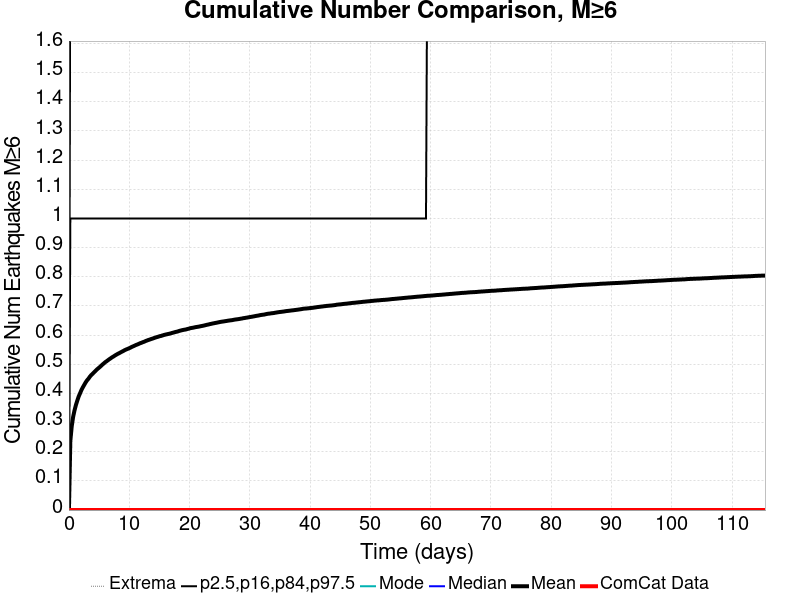

The file beside this chart, header and first rows:
Time (days), ComCat Data, Simulation Mean, Simulation Median, Simulation Mode, Simulation Minimum, Simulation Maximum, 2.5 %-ile, 16 %-ile, 84 %-ile, 97.5 %-ile
0.0, 0.0, 0.0, 0.0, 0.0, 0.0, 0.0, 0.0, 0.0, 0.0, 0.0
0.2314, 0.0, 0.2368, 0.0, 0.0, 0.0, 7.0, 0.0, 0.0, 1.0, 2.0
0.4628, 0.0, 0.2872, 0.0, 0.0, 0.0, 8.0, 0.0, 0.0, 1.0, 2.0
0.6942, 0.0, 0.3195, 0.0, 0.0, 0.0, 9.0, 0.0, 0.0, 1.0, 2.0
0.9256, 0.0, 0.3418, 0.0, 0.0, 0.0, 9.0, 0.0, 0.0, 1.0, 3.0
1.157, 0.0, 0.3603, 0.0, 0.0, 0.0, 9.0, 0.0, 0.0, 1.0, 3.0
1.388, 0.0, 0.3755, 0.0, 0.0, 0.0, 10.0, 0.0, 0.0, 1.0, 3.0
1.62, 0.0, 0.3896, 0.0, 0.0, 0.0, 10.0, 0.0, 0.0, 1.0, 3.0
1.851, 0.0, 0.4008, 0.0, 0.0, 0.0, 10.0, 0.0, 0.0, 1.0, 3.0
2.083, 0.0, 0.4121, 0.0, 0.0, 0.0, 10.0, 0.0, 0.0, 1.0, 3.0
2.314, 0.0, 0.4213, 0.0, 0.0, 0.0, 10.0, 0.0, 0.0, 1.0, 3.0
2.545, 0.0, 0.4296, 0.0, 0.0, 0.0, 10.0, 0.0, 0.0, 1.0, 3.0
2.777, 0.0, 0.438, 0.0, 0.0, 0.0, 10.0, 0.0, 0.0, 1.0, 3.0
3.008, 0.0, 0.445, 0.0, 0.0, 0.0, 10.0, 0.0, 0.0, 1.0, 3.0
3.24, 0.0, 0.4505, 0.0, 0.0, 0.0, 11.0, 0.0, 0.0, 1.0, 3.0
3.471, 0.0, 0.4574, 0.0, 0.0, 0.0, 12.0, 0.0, 0.0, 1.0, 3.0
3.702, 0.0, 0.463, 0.0, 0.0, 0.0, 12.0, 0.0, 0.0, 1.0, 3.0
3.934, 0.0, 0.4673, 0.0, 0.0, 0.0, 12.0, 0.0, 0.0, 1.0, 3.0
4.165, 0.0, 0.4725, 0.0, 0.0, 0.0, 12.0, 0.0, 0.0, 1.0, 3.0
4.397, 0.0, 0.477, 0.0, 0.0, 0.0, 12.0, 0.0, 0.0, 1.0, 3.0
4.628, 0.0, 0.482, 0.0, 0.0, 0.0, 12.0, 0.0, 0.0, 1.0, 3.0
4.859, 0.0, 0.486, 0.0, 0.0, 0.0, 12.0, 0.0, 0.0, 1.0, 3.0
5.091, 0.0, 0.49, 0.0, 0.0, 0.0, 12.0, 0.0, 0.0, 1.0, 3.0
5.322, 0.0, 0.4944, 0.0, 0.0, 0.0, 12.0, 0.0, 0.0, 1.0, 3.0
5.554, 0.0, 0.499, 0.0, 0.0, 0.0, 12.0, 0.0, 0.0, 1.0, 3.0
5.785, 0.0, 0.5028, 0.0, 0.0, 0.0, 12.0, 0.0, 0.0, 1.0, 3.0
6.016, 0.0, 0.5072, 0.0, 0.0, 0.0, 12.0, 0.0, 0.0, 1.0, 3.0
6.248, 0.0, 0.5103, 0.0, 0.0, 0.0, 12.0, 0.0, 0.0, 1.0, 3.0
6.479, 0.0, 0.5139, 0.0, 0.0, 0.0, 12.0, 0.0, 0.0, 1.0, 3.0
6.711, 0.0, 0.5175, 0.0, 0.0, 0.0, 12.0, 0.0, 0.0, 1.0, 3.0
6.942, 0.0, 0.5207, 0.0, 0.0, 0.0, 12.0, 0.0, 0.0, 1.0, 3.0
7.173, 0.0, 0.5241, 0.0, 0.0, 0.0, 12.0, 0.0, 0.0, 1.0, 3.0
7.405, 0.0, 0.5268, 0.0, 0.0, 0.0, 12.0, 0.0, 0.0, 1.0, 3.0
7.636, 0.0, 0.5301, 0.0, 0.0, 0.0, 12.0, 0.0, 0.0, 1.0, 3.0
7.868, 0.0, 0.5329, 0.0, 0.0, 0.0, 12.0, 0.0, 0.0, 1.0, 4.0
8.099, 0.0, 0.5357, 0.0, 0.0, 0.0, 12.0, 0.0, 0.0, 1.0, 4.0
8.33, 0.0, 0.538, 0.0, 0.0, 0.0, 12.0, 0.0, 0.0, 1.0, 4.0
8.562, 0.0, 0.5407, 0.0, 0.0, 0.0, 13.0, 0.0, 0.0, 1.0, 4.0
8.793, 0.0, 0.5432, 0.0, 0.0, 0.0, 13.0, 0.0, 0.0, 1.0, 4.0
9.025, 0.0, 0.5456, 0.0, 0.0, 0.0, 13.0, 0.0, 0.0, 1.0, 4.0
9.256, 0.0, 0.5484, 0.0, 0.0, 0.0, 14.0, 0.0, 0.0, 1.0, 4.0
9.487, 0.0, 0.5507, 0.0, 0.0, 0.0, 14.0, 0.0, 0.0, 1.0, 4.0
9.719, 0.0, 0.5526, 0.0, 0.0, 0.0, 14.0, 0.0, 0.0, 1.0, 4.0
9.95, 0.0, 0.5546, 0.0, 0.0, 0.0, 14.0, 0.0, 0.0, 1.0, 4.0
10.18, 0.0, 0.5568, 0.0, 0.0, 0.0, 14.0, 0.0, 0.0, 1.0, 4.0
10.41, 0.0, 0.5594, 0.0, 0.0, 0.0, 14.0, 0.0, 0.0, 1.0, 4.0
10.64, 0.0, 0.5615, 0.0, 0.0, 0.0, 14.0, 0.0, 0.0, 1.0, 4.0
10.88, 0.0, 0.5636, 0.0, 0.0, 0.0, 14.0, 0.0, 0.0, 1.0, 4.0
11.11, 0.0, 0.566, 0.0, 0.0, 0.0, 14.0, 0.0, 0.0, 1.0, 4.0
11.34, 0.0, 0.5678, 0.0, 0.0, 0.0, 14.0, 0.0, 0.0, 1.0, 4.0
11.57, 0.0, 0.5698, 0.0, 0.0, 0.0, 14.0, 0.0, 0.0, 1.0, 4.0
11.8, 0.0, 0.5721, 0.0, 0.0, 0.0, 14.0, 0.0, 0.0, 1.0, 4.0
12.03, 0.0, 0.5737, 0.0, 0.0, 0.0, 14.0, 0.0, 0.0, 1.0, 4.0
12.26, 0.0, 0.5758, 0.0, 0.0, 0.0, 14.0, 0.0, 0.0, 1.0, 4.0
12.5, 0.0, 0.5773, 0.0, 0.0, 0.0, 14.0, 0.0, 0.0, 1.0, 4.0
12.73, 0.0, 0.5797, 0.0, 0.0, 0.0, 14.0, 0.0, 0.0, 1.0, 4.0
12.96, 0.0, 0.5815, 0.0, 0.0, 0.0, 14.0, 0.0, 0.0, 1.0, 4.0
13.19, 0.0, 0.5834, 0.0, 0.0, 0.0, 14.0, 0.0, 0.0, 1.0, 4.0
13.42, 0.0, 0.5849, 0.0, 0.0, 0.0, 14.0, 0.0, 0.0, 1.0, 4.0
13.65, 0.0, 0.5867, 0.0, 0.0, 0.0, 14.0, 0.0, 0.0, 1.0, 4.0
... 440 more rows
